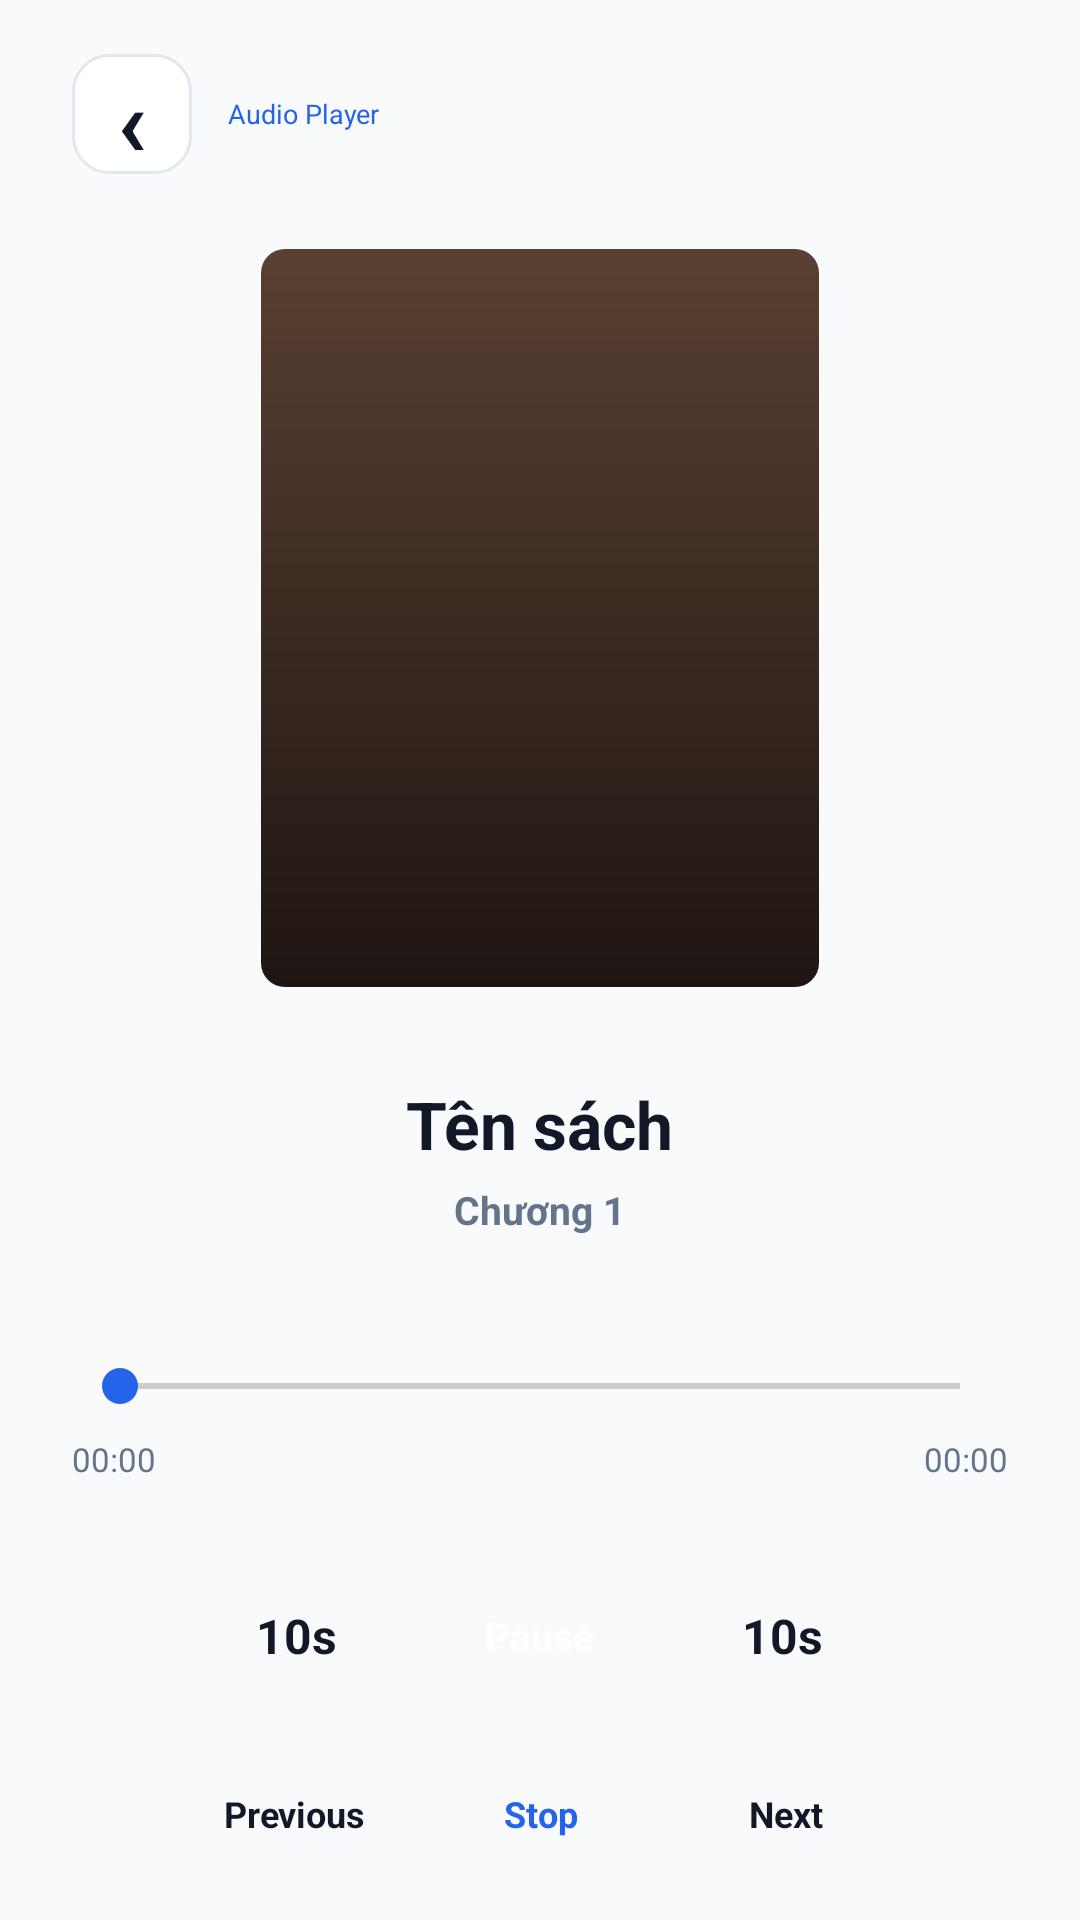

This screen was rendered from an Android layout file. Write that file and the resources it references.
<!-- AndroidManifest.xml: application theme Theme.Fonos -->
<!-- res/layout/activity_audio_player.xml -->
﻿<?xml version="1.0" encoding="utf-8"?>
<LinearLayout xmlns:android="http://schemas.android.com/apk/res/android"
    xmlns:tools="http://schemas.android.com/tools"
    android:id="@+id/main"
    android:layout_width="match_parent"
    android:layout_height="match_parent"
    android:background="#F8FAFC"
    android:orientation="vertical"
    android:paddingStart="24dp"
    android:paddingEnd="24dp"
    android:paddingTop="18dp"
    tools:context=".AudioPlayer">

    
    <LinearLayout
        android:layout_width="match_parent"
        android:layout_height="40dp"
        android:gravity="center_vertical"
        android:orientation="horizontal">

        <TextView
            android:id="@+id/btnBack"
            android:layout_width="40dp"
            android:layout_height="40dp"
            android:background="@drawable/bg_back_button"
            android:clickable="true"
            android:focusable="true"
            android:gravity="center"
            android:text="‹"
            android:textColor="#111827"
            android:textSize="32sp"
            android:textStyle="bold" />

        <TextView
            android:layout_width="0dp"
            android:layout_height="wrap_content"
            android:layout_marginStart="12dp"
            android:layout_weight="1"
            android:text="Audio Player"
            android:textColor="#2563EB"
            android:textSize="9sp" />

    </LinearLayout>

    <Space
        android:layout_width="match_parent"
        android:layout_height="25dp" />

    
    <TextView
        android:layout_width="186dp"
        android:layout_height="246dp"
        android:layout_gravity="center_horizontal"
        android:background="@drawable/bg_audio_book_cover" />

    <Space
        android:layout_width="match_parent"
        android:layout_height="31dp" />

    
    <TextView
        android:id="@+id/txtBookTitle"
        android:layout_width="wrap_content"
        android:layout_height="wrap_content"
        android:layout_gravity="center_horizontal"
        android:text="Tên sách"
        android:textColor="#111827"
        android:textSize="22sp"
        android:textStyle="bold" />

    
    <TextView
        android:id="@+id/txtChapterTitle"
        android:layout_width="wrap_content"
        android:layout_height="wrap_content"
        android:layout_gravity="center_horizontal"
        android:layout_marginTop="5dp"
        android:text="Chương 1"
        android:textColor="#64748B"
        android:textSize="13sp"
        android:textStyle="bold" />

    <Space
        android:layout_width="match_parent"
        android:layout_height="41dp" />

    
    <SeekBar
        android:id="@+id/seekBar"
        android:layout_width="match_parent"
        android:layout_height="wrap_content"
        android:max="1000"
        android:progress="0"
        android:progressTint="#2563EB"
        android:thumbTint="#2563EB" />

    <Space
        android:layout_width="match_parent"
        android:layout_height="8dp" />

    
    <LinearLayout
        android:layout_width="match_parent"
        android:layout_height="wrap_content"
        android:orientation="horizontal">

        <TextView
            android:id="@+id/txtElapsed"
            android:layout_width="0dp"
            android:layout_height="wrap_content"
            android:layout_weight="1"
            android:text="00:00"
            android:textColor="#64748B"
            android:textSize="11sp" />

        <TextView
            android:id="@+id/txtDuration"
            android:layout_width="0dp"
            android:layout_height="wrap_content"
            android:layout_weight="1"
            android:gravity="end"
            android:text="00:00"
            android:textColor="#64748B"
            android:textSize="11sp" />

    </LinearLayout>

    <Space
        android:layout_width="match_parent"
        android:layout_height="14dp" />

    
    <LinearLayout
        android:layout_width="match_parent"
        android:layout_height="75dp"
        android:gravity="center"
        android:orientation="horizontal">

        
        <TextView
            android:id="@+id/btnRewind"
            android:layout_width="65dp"
            android:layout_height="match_parent"
            android:gravity="center"
            android:text="10s"
            android:textColor="#111827"
            android:textSize="16sp"
            android:textStyle="bold"
            android:clickable="true"
            android:focusable="true" />

        <Space
            android:layout_width="16dp"
            android:layout_height="match_parent" />

        
        <TextView
            android:id="@+id/btnPause"
            android:layout_width="65dp"
            android:layout_height="65dp"
            android:background="@drawable/bg_audio_pause_button"
            android:gravity="center"
            android:text="Pause"
            android:textColor="#FFFFFF"
            android:textSize="13sp"
            android:textStyle="bold"
            android:clickable="true"
            android:focusable="true" />

        <Space
            android:layout_width="16dp"
            android:layout_height="match_parent" />

        
        <TextView
            android:id="@+id/btnForward"
            android:layout_width="65dp"
            android:layout_height="match_parent"
            android:gravity="center"
            android:text="10s"
            android:textColor="#111827"
            android:textSize="16sp"
            android:textStyle="bold"
            android:clickable="true"
            android:focusable="true" />

    </LinearLayout>

    
    <LinearLayout
        android:layout_width="match_parent"
        android:layout_height="44dp"
        android:gravity="center"
        android:orientation="horizontal">

        <TextView
            android:id="@+id/btnPreviousChapter"
            android:layout_width="92dp"
            android:layout_height="match_parent"
            android:clickable="true"
            android:focusable="true"
            android:gravity="center"
            android:text="Previous"
            android:textColor="#111827"
            android:textSize="12sp"
            android:textStyle="bold" />

        <TextView
            android:id="@+id/btnStop"
            android:layout_width="72dp"
            android:layout_height="match_parent"
            android:clickable="true"
            android:focusable="true"
            android:gravity="center"
            android:text="Stop"
            android:textColor="#2563EB"
            android:textSize="12sp"
            android:textStyle="bold" />

        <TextView
            android:id="@+id/btnNextChapter"
            android:layout_width="92dp"
            android:layout_height="match_parent"
            android:clickable="true"
            android:focusable="true"
            android:gravity="center"
            android:text="Next"
            android:textColor="#111827"
            android:textSize="12sp"
            android:textStyle="bold" />

    </LinearLayout>

</LinearLayout>
<!-- resources referenced by this layout -->
<resources>
  <!-- drawable bg_audio_book_cover (drawable) -->
  <?xml version="1.0" encoding="utf-8"?>
  <shape xmlns:android="http://schemas.android.com/apk/res/android">
  
      <gradient
          android:startColor="#5A4032"
          android:endColor="#1E1512"
          android:angle="270" />
  
      <corners android:radius="8dp" />
  
  </shape>
  <!-- drawable bg_back_button (drawable) -->
  ﻿<?xml version="1.0" encoding="utf-8"?>
  <shape xmlns:android="http://schemas.android.com/apk/res/android">
  
      <solid android:color="#FFFFFF" />
  
      <stroke
          android:width="1dp"
          android:color="#E2E8F0" />
  
      <corners android:radius="12dp" />
  
  </shape>
  <style name="Theme.Fonos" parent="Base.Theme.Fonos" />
  <style name="Base.Theme.Fonos" parent="Theme.Material3.Light.NoActionBar">
          <item name="android:windowLightStatusBar">true</item>
          <item name="android:windowLightNavigationBar">true</item>
          <item name="android:statusBarColor">@color/fonos_background</item>
          <item name="android:navigationBarColor">@color/fonos_surface</item>
          <item name="colorPrimary">@color/fonos_primary</item>
          <item name="colorOnPrimary">@color/white</item>
          <item name="colorSurface">@color/fonos_surface</item>
          <item name="colorOnSurface">@color/fonos_text</item>
      </style>
  <color name="fonos_background">#F8FAFC</color>
  <color name="fonos_surface">#FFFFFF</color>
  <color name="fonos_primary">#2563EB</color>
  <color name="white">#FFFFFFFF</color>
  <color name="fonos_text">#111827</color>
</resources>
